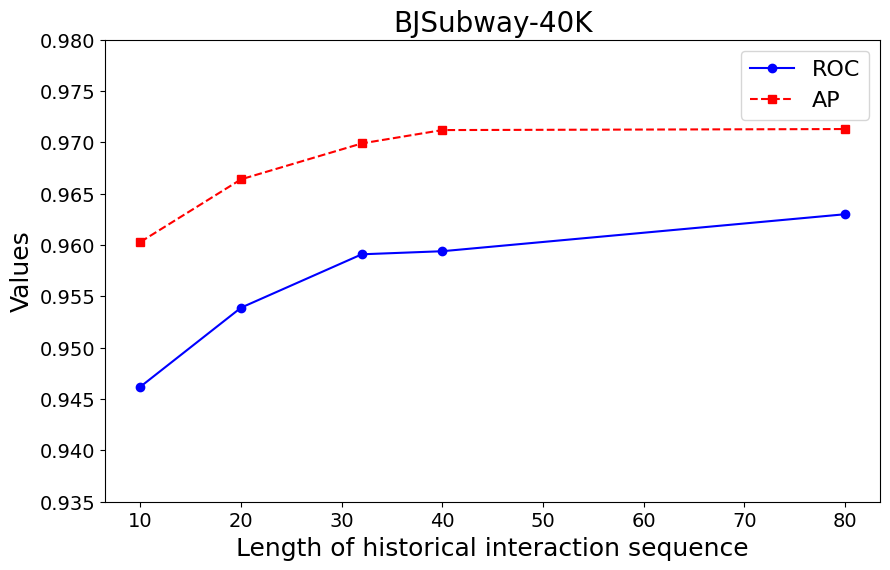

The script that saved this image:
import matplotlib.pyplot as plt

if __name__ == '__main__':

    plt.rcParams['font.family'] = 'Times New Roman'
    plt.rcParams['font.size'] = 16  # 设置全局字体大小
    plt.rcParams['axes.titlesize'] = 20  # 设置标题字体大小
    plt.rcParams['axes.labelsize'] = 18  # 设置坐标轴标签字体大小
    plt.rcParams['xtick.labelsize'] = 14  # 设置x轴刻度字体大小
    plt.rcParams['ytick.labelsize'] = 14  # 设置y轴刻度字体大小

    # 数据
    x = [10, 20, 32, 40, 80]
    roc_values = [0.9462, 0.9539, 0.9591, 0.9594, 0.9630]
    ap_values = [0.9603, 0.9664, 0.9699, 0.9712, 0.9713]

    # 创建图表
    plt.figure(figsize=(10, 6))

    # 绘制ROC值的折线图
    plt.plot(x, roc_values, marker='o', linestyle='-', color='b', label='ROC')

    # 绘制AP值的折线图
    plt.plot(x, ap_values, marker='s', linestyle='--', color='r', label='AP')

    # 添加标题和标签
    plt.title('BJSubway-40K')
    plt.xlabel('Length of historical interaction sequence')
    plt.ylabel('Values')
    plt.grid(False)
    plt.ylim(0.935, 0.98)

    # 添加图例
    plt.legend()
    plt.show()
